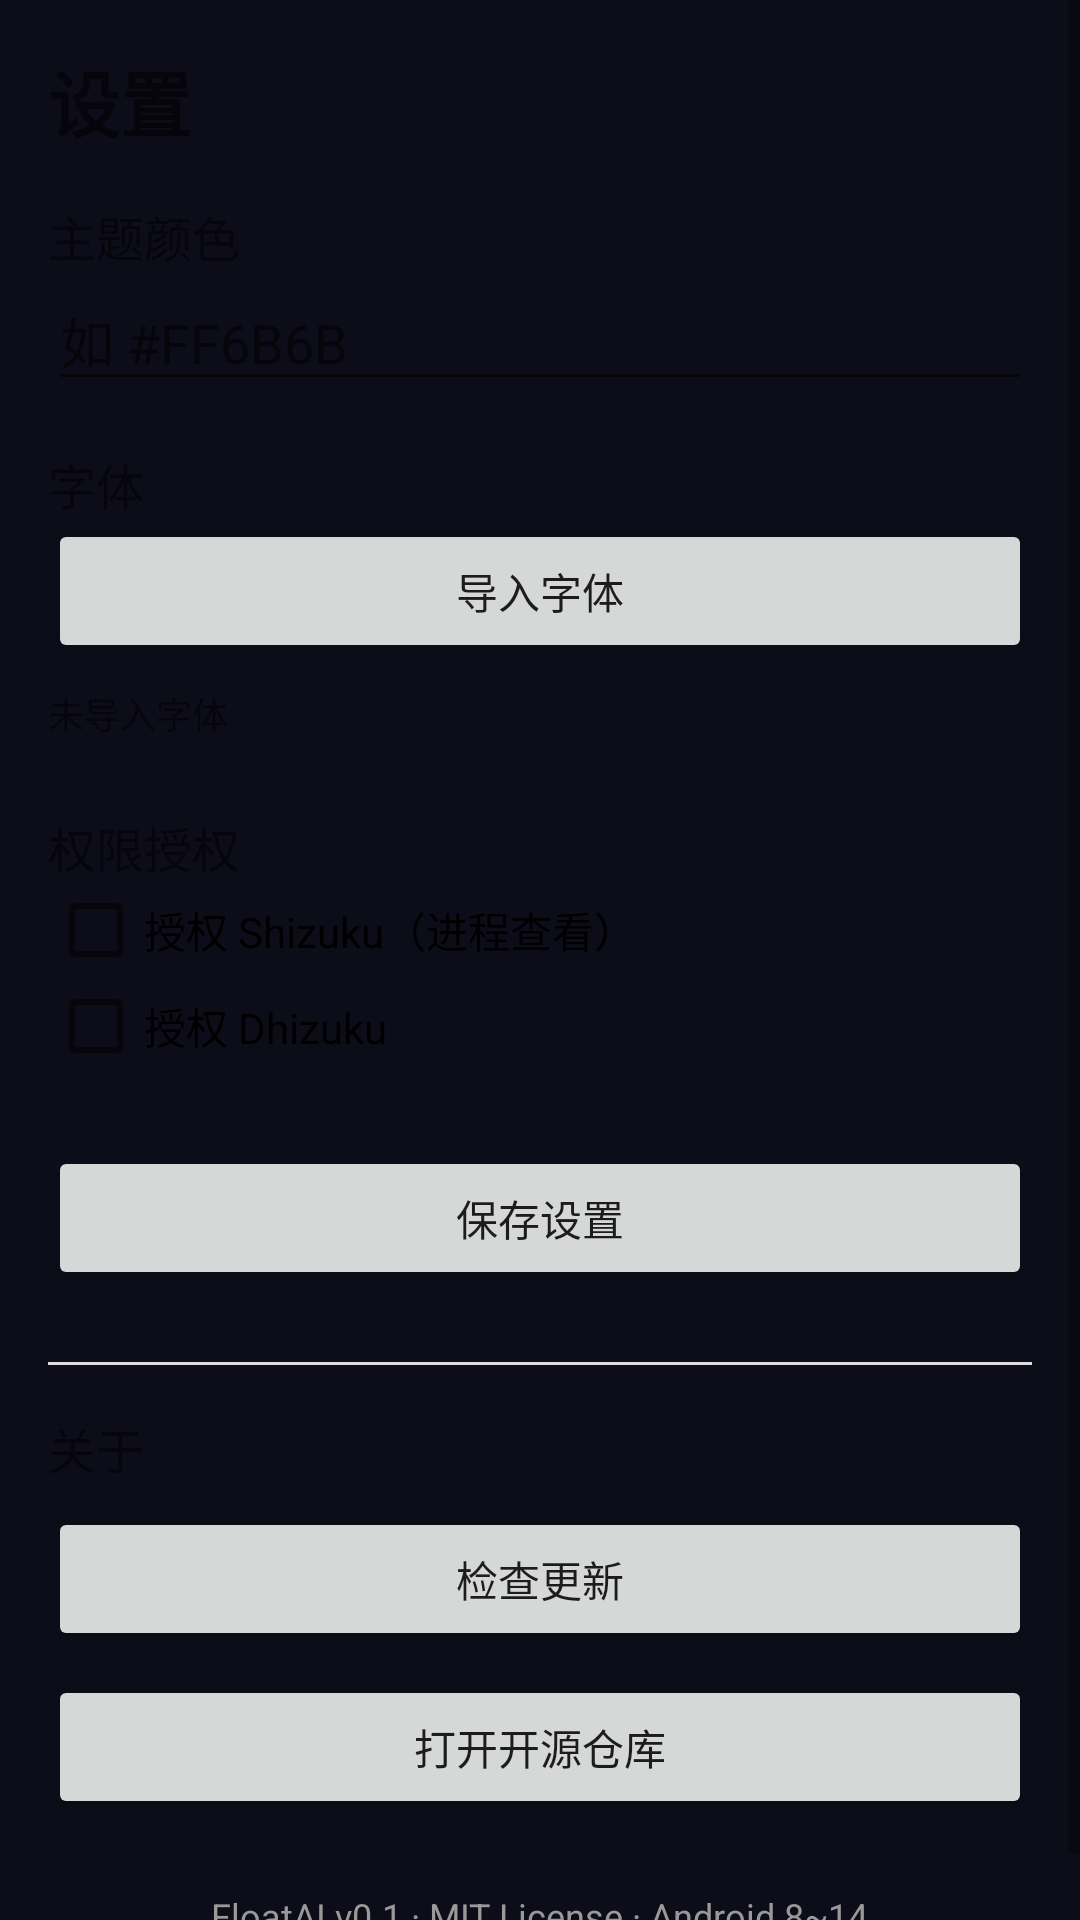

The Android layout XML behind this screen, and the referenced resources:
<!-- AndroidManifest.xml: application theme Theme.Aura -->
<!-- res/layout/fragment_settings.xml -->
<?xml version="1.0" encoding="utf-8"?>
<ScrollView xmlns:android="http://schemas.android.com/apk/res/android"
    android:layout_width="match_parent"
    android:layout_height="match_parent">

    <LinearLayout android:layout_width="match_parent"
        android:layout_height="wrap_content"
        android:orientation="vertical"
        android:padding="16dp">

        <TextView android:layout_width="wrap_content" android:layout_height="wrap_content"
            android:text="设置" android:textSize="24sp" android:textStyle="bold" />

        <TextView android:layout_width="wrap_content" android:layout_height="wrap_content"
            android:text="主题颜色" android:textSize="16sp" android:layout_marginTop="16dp" />

        <EditText android:id="@+id/et_theme_color" android:layout_width="match_parent"
            android:layout_height="wrap_content" android:hint="如 #FF6B6B"
            android:inputType="text" />

        <TextView android:layout_width="wrap_content" android:layout_height="wrap_content"
            android:text="字体" android:textSize="16sp" android:layout_marginTop="16dp" />

        <Button android:id="@+id/btn_import_font" android:layout_width="match_parent"
            android:layout_height="wrap_content" android:text="导入字体" />

        <TextView android:id="@+id/tv_font_path" android:layout_width="match_parent"
            android:layout_height="wrap_content" android:text="未导入字体"
            android:layout_marginTop="8dp" android:textSize="12sp" />

        <TextView android:layout_width="wrap_content" android:layout_height="wrap_content"
            android:text="权限授权" android:textSize="16sp" android:layout_marginTop="24dp" />

        <CheckBox android:id="@+id/cb_shizuku" android:layout_width="match_parent"
            android:layout_height="wrap_content" android:text="授权 Shizuku（进程查看）" />

        <CheckBox android:id="@+id/cb_dhizuku" android:layout_width="match_parent"
            android:layout_height="wrap_content" android:text="授权 Dhizuku" />

        <Button android:id="@+id/btn_save_settings" android:layout_width="match_parent"
            android:layout_height="wrap_content" android:text="保存设置" android:layout_marginTop="24dp" />

        <View android:layout_width="match_parent" android:layout_height="1dp"
            android:background="#DDDDDD" android:layout_marginTop="24dp" />

        <TextView android:layout_width="wrap_content" android:layout_height="wrap_content"
            android:text="关于" android:textSize="16sp" android:layout_marginTop="16dp" />

        <Button android:id="@+id/btn_check_update_settings" android:layout_width="match_parent"
            android:layout_height="wrap_content" android:text="检查更新" android:layout_marginTop="8dp" />

        <Button android:id="@+id/btn_open_repo" android:layout_width="match_parent"
            android:layout_height="wrap_content" android:text="打开开源仓库" android:layout_marginTop="8dp" />

        <TextView android:layout_width="wrap_content" android:layout_height="wrap_content"
            android:text="FloatAI v0.1 · MIT License · Android 8~14"
            android:layout_marginTop="24dp" android:layout_gravity="center"
            android:textColor="#999999" android:textSize="12sp" />
    </LinearLayout>
</ScrollView>
<!-- resources referenced by this layout -->
<resources>
  <style name="Theme.Aura" parent="android:Theme.Material.Light.NoActionBar">
          <item name="android:statusBarColor">@color/aura_background</item>
          <item name="android:windowBackground">@color/aura_background</item>
          <item name="android:navigationBarColor">@color/aura_background</item>
          <item name="android:windowDrawsSystemBarBackgrounds">true</item>
      </style>
  <color name="aura_background">#0D0D1A</color>
</resources>
